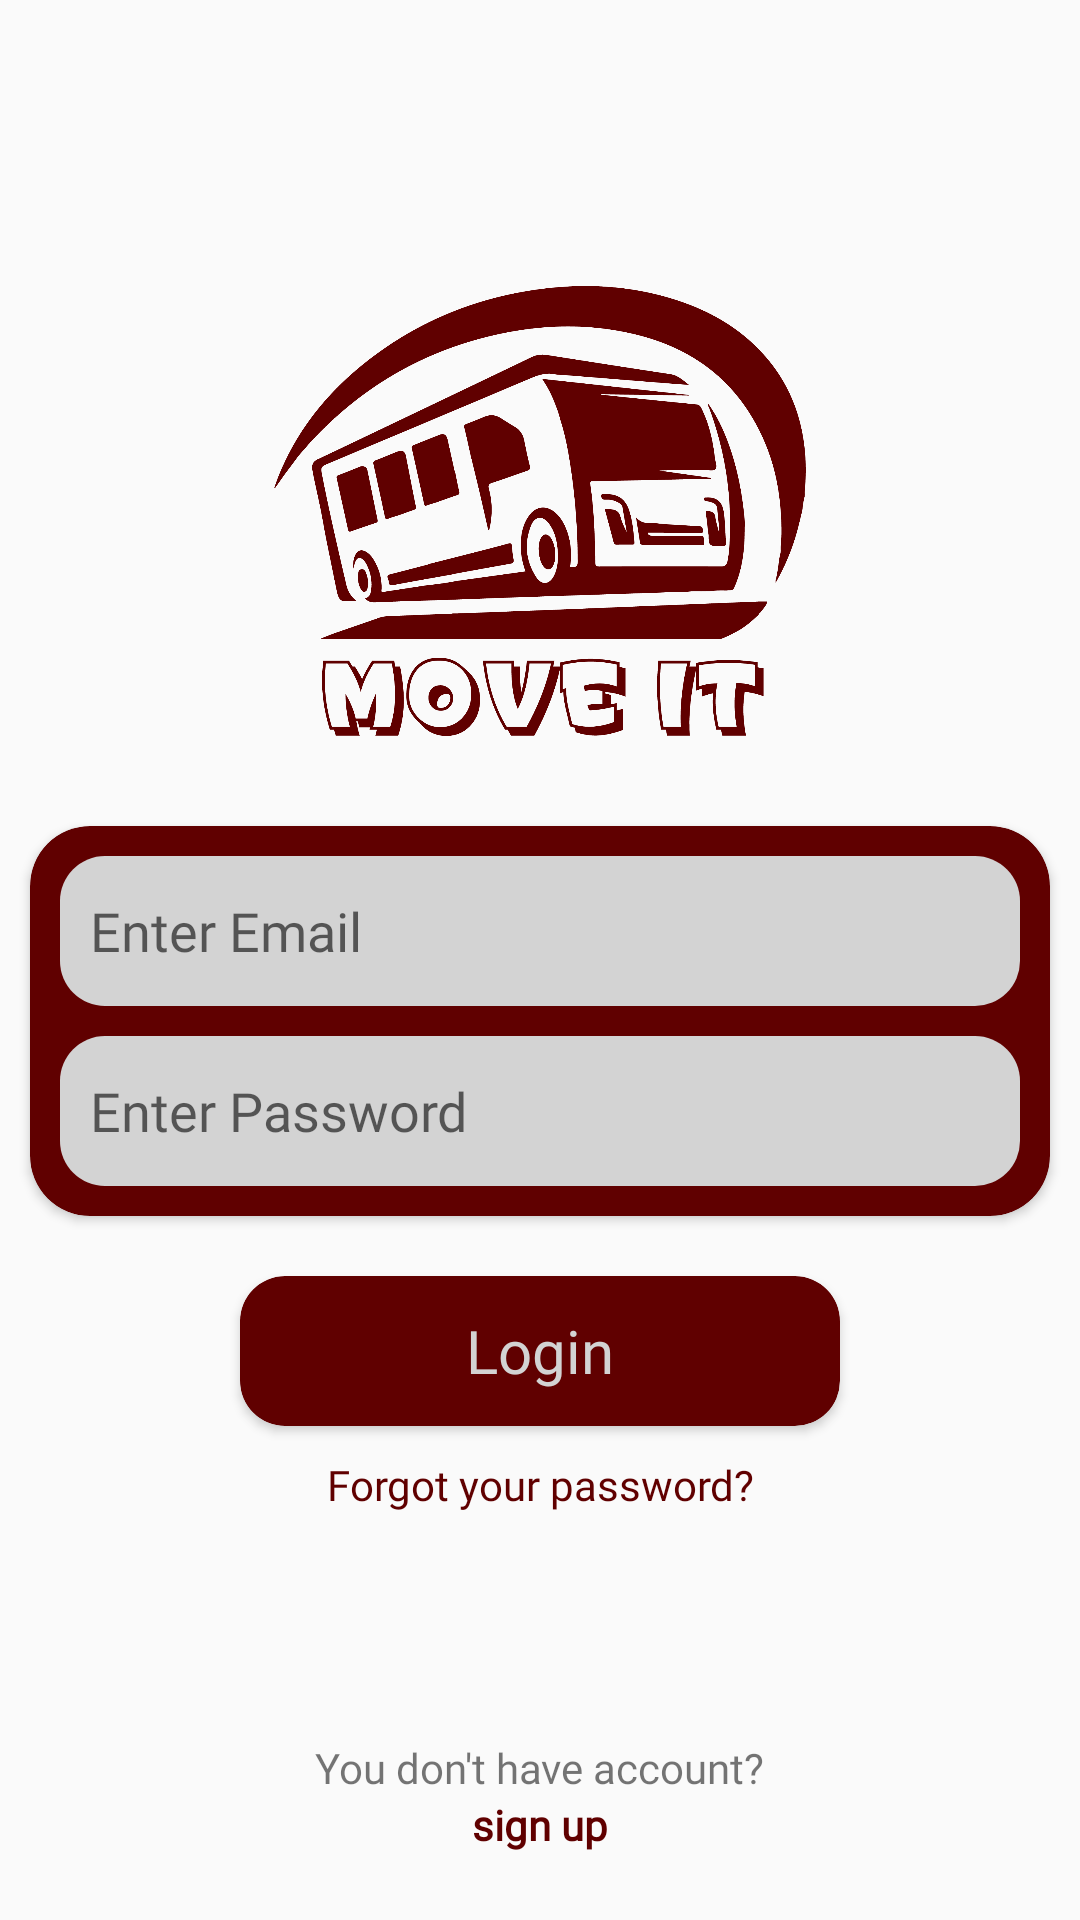

Android layout source for this screen:
<!-- AndroidManifest.xml: application theme Theme.AppCompat.DayNight.NoActionBar -->
<!-- res/layout/activity_login.xml -->
<?xml version="1.0" encoding="utf-8"?>

<LinearLayout xmlns:android="http://schemas.android.com/apk/res/android"
    xmlns:app="http://schemas.android.com/apk/res-auto"
    xmlns:tools="http://schemas.android.com/tools"
    android:layout_width="match_parent"
    android:layout_height="match_parent"
    tools:context=".views.LoginActivity"
    android:orientation="vertical">

    <androidx.core.widget.NestedScrollView
        android:layout_width="match_parent"
        android:layout_height="match_parent"
        android:fillViewport="true">

        <LinearLayout
            android:orientation="vertical"
            android:gravity="center"
            android:layout_width="match_parent"
            android:layout_height="match_parent">

            <ImageView
                android:id="@+id/imageView"
                android:layout_width="@dimen/dp_200"
                android:layout_height="@dimen/dp_150"
                android:layout_marginTop="@dimen/dp_80"
                android:layout_marginBottom="@dimen/dp_10"
                android:src="@drawable/splashlogo"
                android:layout_gravity="center" />

            <androidx.cardview.widget.CardView
                android:layout_width="match_parent"
                android:layout_height="wrap_content"
                app:cardCornerRadius="@dimen/dp_20"
                app:cardBackgroundColor="@color/colorPrimaryDark"
                android:layout_marginLeft="@dimen/dp_10"
                android:layout_marginRight="@dimen/dp_10"
                android:layout_marginTop="@dimen/dp_20">

                <LinearLayout
                    android:layout_marginTop="@dimen/dp_10"
                    android:layout_marginLeft="@dimen/dp_10"
                    android:layout_marginRight="@dimen/dp_10"
                    android:layout_width="match_parent"
                    android:layout_height="match_parent"
                    android:orientation="vertical">

                    <EditText
                        android:layout_width="match_parent"
                        android:layout_height="@dimen/dp_50"
                        android:hint="Enter Email"
                        android:inputType="textEmailAddress"
                        android:fontFamily="@font/poppins_regular"
                        android:id="@+id/edEmail"
                        android:paddingLeft="@dimen/dp_10"
                        android:background="@drawable/bg_edit_text"/>

                    <EditText
                        android:layout_width="match_parent"
                        android:layout_height="@dimen/dp_50"
                        android:layout_marginTop="@dimen/dp_10"
                        android:layout_marginBottom="@dimen/dp_10"
                        android:hint="Enter Password"
                        android:fontFamily="@font/poppins_regular"
                        android:id="@+id/edPassword"
                        android:paddingLeft="@dimen/dp_10"
                        android:inputType="textPassword"
                        android:background="@drawable/bg_edit_text"/>

                </LinearLayout>


            </androidx.cardview.widget.CardView>

            <androidx.cardview.widget.CardView
                android:id="@+id/cardLogin"
                android:layout_width="@dimen/dp_200"
                android:layout_height="@dimen/dp_50"
                app:cardCornerRadius="@dimen/dp_15"
                android:layout_marginTop="@dimen/dp_20"
                app:cardBackgroundColor="@color/colorPrimaryDark">

                <RelativeLayout
                    android:layout_width="match_parent"
                    android:layout_height="match_parent">
                    <TextView
                        android:id="@+id/btnLogin"
                        android:layout_width="wrap_content"
                        android:layout_height="wrap_content"
                        android:text="Login"
                        android:textColor="#D3D3D3"
                        android:fontFamily="@font/poppins_regular"
                        android:layout_centerInParent="true"
                        android:textSize="20dp"/>
                </RelativeLayout>
            </androidx.cardview.widget.CardView>

            <TextView
                android:id="@+id/txtForgot_password"
                android:layout_width="match_parent"
                android:layout_height="wrap_content"
                android:text="@string/btn_forgot_password"
                android:fontFamily="@font/poppins_bold"
                android:layout_marginTop="@dimen/dp_10"
                android:gravity="center"
                android:textColor="@color/colorPrimaryDark"/>

            <RelativeLayout
                android:layout_width="match_parent"
                android:layout_height="70dp"
                android:layout_marginTop="50dp">

                <TextView
                    android:id="@+id/tvCreateAccount1"
                    android:layout_width="wrap_content"
                    android:layout_height="wrap_content"
                    android:layout_centerInParent="true"
                    android:fontFamily="@font/poppins_medium"
                    android:text="You don't have account?" />

                <TextView
                    android:id="@+id/txtSignup"
                    android:layout_width="wrap_content"
                    android:layout_height="wrap_content"
                    android:layout_below="@id/tvCreateAccount1"
                    android:layout_centerInParent="true"
                    android:text="sign up"
                    android:textStyle="bold"
                    android:fontFamily="@font/poppins_bold"
                    android:textColor="@color/colorPrimaryDark"/>
            </RelativeLayout>

        </LinearLayout>

    </androidx.core.widget.NestedScrollView>

</LinearLayout>
<!-- resources referenced by this layout -->
<resources>
  <color name="colorPrimaryDark">#600000</color>
  <dimen name="dp_10">10dp</dimen>
  <dimen name="dp_15">15dp</dimen>
  <dimen name="dp_150">150dp</dimen>
  <dimen name="dp_20">20dp</dimen>
  <dimen name="dp_200">200dp</dimen>
  <dimen name="dp_50">50dp</dimen>
  <dimen name="dp_80">80dp</dimen>
  <!-- drawable bg_edit_text (drawable) -->
  <?xml version="1.0" encoding="utf-8"?>
  
  <shape xmlns:android="http://schemas.android.com/apk/res/android">
  
      <corners android:radius="@dimen/dp_15"></corners>
  
      <solid android:color="#D3D3D3"/>
  
  </shape>
  <!-- drawable splashlogo: png bitmap (drawable, 101858 bytes) -->
  <string name="btn_forgot_password">Forgot your password?</string>
</resources>
